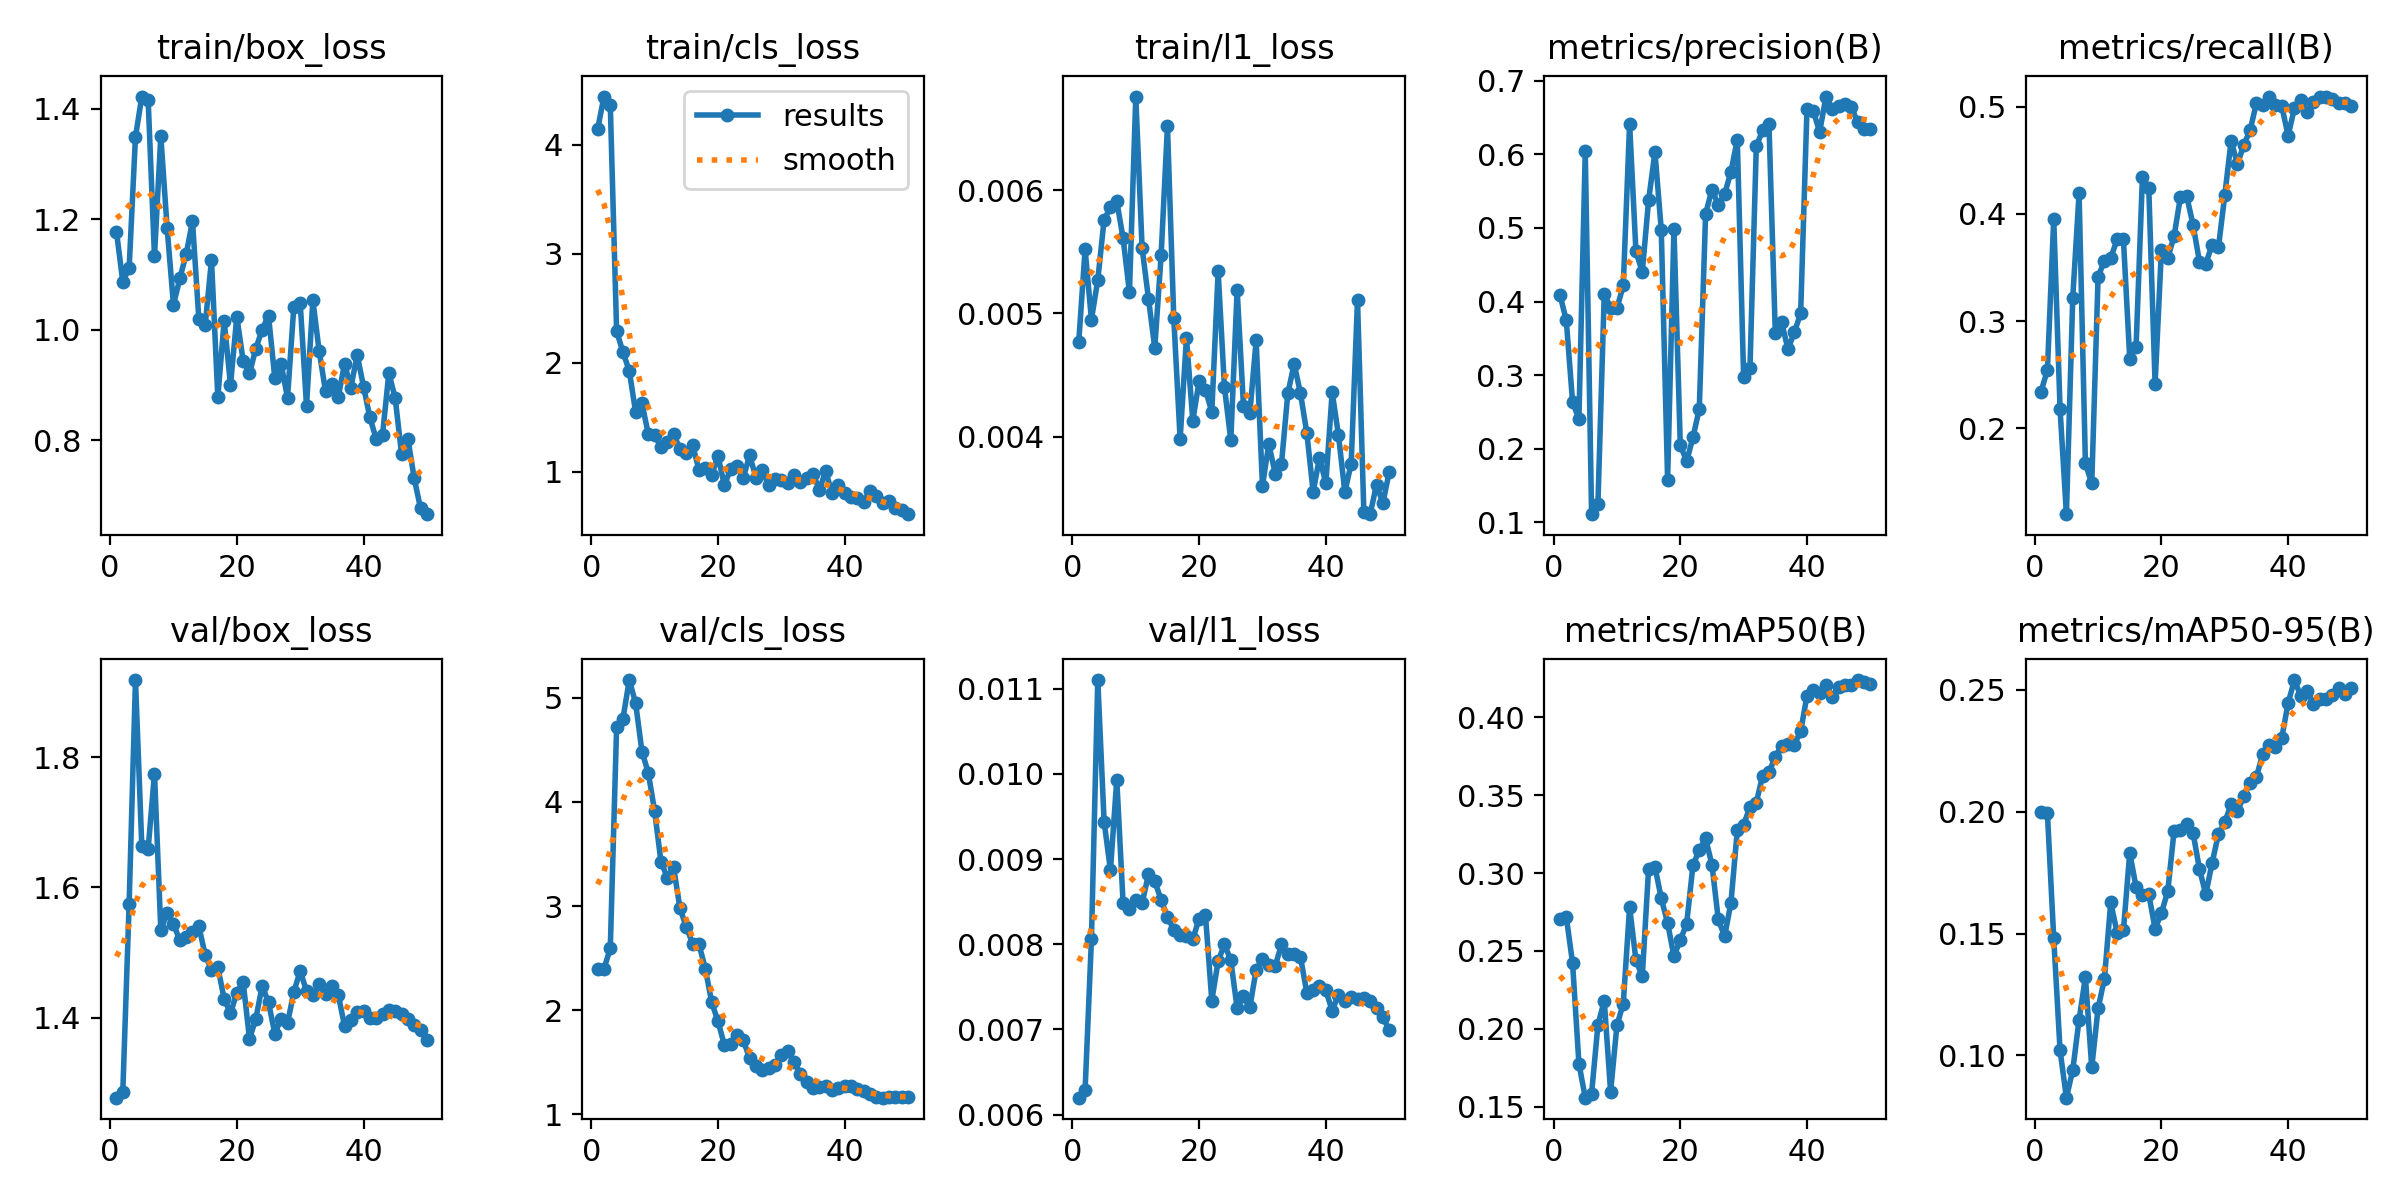

Values plotted in this chart, from the file beside it:
epoch, time, train/box_loss, train/cls_loss, train/l1_loss, metrics/precision(B), metrics/recall(B), metrics/mAP50(B), metrics/mAP50-95(B), val/box_loss, val/cls_loss, val/l1_loss, lr/pg0, lr/pg1, lr/pg2
1, 5.863, 1.177, 4.141, 0.00477, 0.4095, 0.2342, 0.2706, 0.1999, 1.277, 2.395, 0.0062, 0.0002083, 0.0002083, 0.0002083
2, 7.362, 1.087, 4.442, 0.00552, 0.3745, 0.2542, 0.272, 0.1994, 1.286, 2.397, 0.00629, 0.0006126, 0.0006126, 0.0006126
3, 8.669, 1.111, 4.365, 0.00495, 0.2633, 0.3953, 0.2422, 0.1481, 1.575, 2.594, 0.00806, 0.001, 0.001, 0.001
4, 9.94, 1.349, 2.289, 0.00527, 0.2402, 0.2175, 0.1777, 0.102, 1.919, 4.718, 0.0111, 0.001176, 0.001176, 0.001176
5, 11.27, 1.422, 2.096, 0.00576, 0.6043, 0.1197, 0.1559, 0.08263, 1.663, 4.799, 0.00944, 0.001151, 0.001151, 0.001151
6, 12.65, 1.416, 1.924, 0.00586, 0.111, 0.3216, 0.1585, 0.09394, 1.659, 5.169, 0.00887, 0.001126, 0.001126, 0.001126
7, 14.31, 1.133, 1.545, 0.00591, 0.1253, 0.4192, 0.2025, 0.1146, 1.775, 4.948, 0.00993, 0.001102, 0.001102, 0.001102
8, 16.23, 1.35, 1.627, 0.00561, 0.4106, 0.1671, 0.2181, 0.1322, 1.535, 4.482, 0.00848, 0.001077, 0.001077, 0.001077
9, 18.78, 1.183, 1.344, 0.00517, 0.3912, 0.1484, 0.1596, 0.09503, 1.561, 4.278, 0.00841, 0.001052, 0.001052, 0.001052
10, 20.06, 1.044, 1.336, 0.00676, 0.3907, 0.3413, 0.2023, 0.1193, 1.544, 3.91, 0.00852, 0.001027, 0.001027, 0.001027
11, 21.39, 1.093, 1.223, 0.00553, 0.4218, 0.3562, 0.2162, 0.1314, 1.519, 3.426, 0.00848, 0.001002, 0.001002, 0.001002
12, 22.68, 1.136, 1.273, 0.00512, 0.6415, 0.3587, 0.2782, 0.1628, 1.523, 3.273, 0.00882, 0.0009778, 0.0009778, 0.0009778
13, 23.93, 1.196, 1.342, 0.00472, 0.4682, 0.3763, 0.2441, 0.1503, 1.531, 3.37, 0.00874, 0.000953, 0.000953, 0.000953
14, 25.61, 1.019, 1.208, 0.00547, 0.4403, 0.3763, 0.2337, 0.1513, 1.54, 2.977, 0.00852, 0.0009283, 0.0009283, 0.0009283
15, 26.84, 1.007, 1.171, 0.00652, 0.5375, 0.2646, 0.3028, 0.1831, 1.496, 2.8, 0.00832, 0.0009035, 0.0009035, 0.0009035
16, 28.45, 1.126, 1.241, 0.00496, 0.6033, 0.2762, 0.304, 0.169, 1.473, 2.638, 0.00817, 0.0008787, 0.0008787, 0.0008787
17, 30.28, 0.8777, 1.017, 0.00398, 0.4971, 0.4344, 0.2838, 0.1658, 1.477, 2.633, 0.00811, 0.000854, 0.000854, 0.000854
18, 31.83, 1.016, 1.028, 0.0048, 0.1578, 0.4242, 0.2679, 0.1661, 1.429, 2.399, 0.0081, 0.0008293, 0.0008293, 0.0008293
19, 33.07, 0.9001, 0.9677, 0.00413, 0.4984, 0.2412, 0.2467, 0.152, 1.407, 2.08, 0.00806, 0.0008045, 0.0008045, 0.0008045
20, 34.31, 1.023, 1.143, 0.00445, 0.2053, 0.3666, 0.257, 0.1584, 1.438, 1.892, 0.0083, 0.0007797, 0.0007797, 0.0007797
21, 35.59, 0.9431, 0.8757, 0.00438, 0.1827, 0.3586, 0.2673, 0.1674, 1.455, 1.67, 0.00834, 0.000755, 0.000755, 0.000755
22, 36.97, 0.9206, 1.024, 0.0042, 0.2154, 0.3794, 0.3049, 0.1922, 1.367, 1.672, 0.00734, 0.0007302, 0.0007302, 0.0007302
23, 38.22, 0.9657, 1.049, 0.00534, 0.2539, 0.4157, 0.3149, 0.1923, 1.398, 1.76, 0.0078, 0.0007055, 0.0007055, 0.0007055
24, 39.51, 1, 0.9452, 0.0044, 0.5194, 0.4164, 0.3222, 0.1949, 1.449, 1.712, 0.008, 0.0006808, 0.0006808, 0.0006808
25, 40.78, 1.025, 1.148, 0.00397, 0.5521, 0.3896, 0.3053, 0.1912, 1.423, 1.537, 0.00781, 0.000656, 0.000656, 0.000656
26, 42.57, 0.9116, 0.9447, 0.00519, 0.5313, 0.3555, 0.2702, 0.1765, 1.375, 1.462, 0.00725, 0.0006312, 0.0006312, 0.0006312
27, 44.37, 0.9371, 1.01, 0.00425, 0.546, 0.3534, 0.2594, 0.1661, 1.398, 1.427, 0.00739, 0.0006065, 0.0006065, 0.0006065
28, 45.79, 0.8763, 0.8732, 0.00419, 0.5763, 0.3711, 0.2811, 0.179, 1.391, 1.449, 0.00726, 0.0005818, 0.0005818, 0.0005818
29, 47.08, 1.042, 0.9283, 0.00478, 0.6199, 0.3689, 0.3273, 0.1908, 1.439, 1.472, 0.0077, 0.000557, 0.000557, 0.000557
30, 48.38, 1.049, 0.919, 0.0036, 0.2972, 0.4174, 0.3311, 0.1958, 1.472, 1.569, 0.00783, 0.0005322, 0.0005322, 0.0005322
31, 49.68, 0.8619, 0.8992, 0.00394, 0.3093, 0.4684, 0.3423, 0.203, 1.441, 1.606, 0.00776, 0.0005075, 0.0005075, 0.0005075
32, 50.96, 1.053, 0.9728, 0.0037, 0.6108, 0.4464, 0.3452, 0.2002, 1.435, 1.505, 0.00774, 0.0004827, 0.0004827, 0.0004827
33, 52.25, 0.9608, 0.9027, 0.00378, 0.6327, 0.4645, 0.3625, 0.2064, 1.451, 1.39, 0.008, 0.000458, 0.000458, 0.000458
34, 53.58, 0.8885, 0.9392, 0.00435, 0.6411, 0.4781, 0.3648, 0.212, 1.437, 1.311, 0.00788, 0.0004332, 0.0004332, 0.0004332
35, 55.26, 0.9022, 0.9802, 0.00459, 0.3571, 0.5036, 0.3744, 0.2144, 1.448, 1.255, 0.00789, 0.0004085, 0.0004085, 0.0004085
36, 57.16, 0.8772, 0.8314, 0.00435, 0.372, 0.5018, 0.3816, 0.2238, 1.435, 1.265, 0.00785, 0.0003837, 0.0003837, 0.0003837
37, 58.81, 0.9379, 1.004, 0.00403, 0.3353, 0.5091, 0.3826, 0.2274, 1.388, 1.268, 0.00743, 0.000359, 0.000359, 0.000359
38, 60.07, 0.8951, 0.8015, 0.00355, 0.358, 0.5018, 0.3824, 0.2264, 1.397, 1.236, 0.00746, 0.0003343, 0.0003343, 0.0003343
39, 61.33, 0.9542, 0.877, 0.00383, 0.3839, 0.5006, 0.3909, 0.2303, 1.409, 1.25, 0.00751, 0.0003095, 0.0003095, 0.0003095
40, 62.63, 0.8966, 0.8033, 0.00362, 0.6623, 0.4729, 0.4138, 0.2447, 1.41, 1.275, 0.00746, 0.0002848, 0.0002848, 0.0002848
41, 65.28, 0.841, 0.7676, 0.00436, 0.6591, 0.4991, 0.4172, 0.254, 1.399, 1.277, 0.00722, 0.00026, 0.00026, 0.00026
42, 67.18, 0.8021, 0.756, 0.00401, 0.6303, 0.5065, 0.4156, 0.2474, 1.4, 1.247, 0.00741, 0.0002352, 0.0002352, 0.0002352
43, 68.72, 0.8097, 0.7231, 0.00355, 0.6786, 0.4947, 0.4207, 0.2494, 1.406, 1.226, 0.00734, 0.0002105, 0.0002105, 0.0002105
44, 70.57, 0.9213, 0.8219, 0.00378, 0.6612, 0.5046, 0.4128, 0.2444, 1.411, 1.194, 0.00738, 0.0001857, 0.0001857, 0.0001857
45, 72.17, 0.8756, 0.7737, 0.00511, 0.6659, 0.5096, 0.4194, 0.2465, 1.41, 1.169, 0.00736, 0.000161, 0.000161, 0.000161
46, 73.46, 0.7751, 0.7133, 0.00339, 0.6688, 0.5092, 0.4204, 0.2462, 1.406, 1.16, 0.00737, 0.0001363, 0.0001363, 0.0001363
47, 74.8, 0.8022, 0.7272, 0.00337, 0.6637, 0.5073, 0.4205, 0.248, 1.398, 1.163, 0.00733, 0.0001115, 0.0001115, 0.0001115
48, 76.05, 0.7307, 0.6678, 0.00361, 0.6439, 0.5035, 0.4238, 0.2507, 1.389, 1.167, 0.00725, 8.675e-05, 8.675e-05, 8.675e-05
49, 77.31, 0.6763, 0.6476, 0.00346, 0.6344, 0.504, 0.4227, 0.2481, 1.382, 1.169, 0.00715, 6.2e-05, 6.2e-05, 6.2e-05
50, 78.56, 0.6658, 0.6087, 0.00371, 0.6348, 0.5003, 0.4212, 0.2506, 1.366, 1.169, 0.00699, 3.725e-05, 3.725e-05, 3.725e-05
